Run: headless pygame with SDL's dummy video driver; simulated clock (each Clock.tick advances the game by its frame time, no real sleeping); random seed 0; keys injected as events and as key.get_pressed() state; no mouse input.
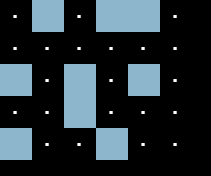
Frame 1 of 4 · flips 1–60 · no input
Frame 2 of 4 · flips 61–180 · tapped SPACE, RETURN · held RIGHT (→), D · screen unchanged from frame 1, image omitted
Frame 3 of 4 · flips 181–300 · held DOWN (↓), S · screen unchanged from frame 2, image omitted
Frame 4 of 4 · flips 301–420 · held LEFT (←), A, UP (↑), W · screen unchanged from frame 3, image omitted

The pygame program that drew these frames:

import pygame as pg
import copy


GREY = (150,150,150)
WHITE = (255,255,255)
BLACK=(0,0,0)
pg.init()
MAUCHU=WHITE
KTI=32 #kich thuoc cua 1 khoi, thay doi độ to nhỏ cua bản đồ
COCHU=KTI #kich thuoc dau cham


COLOR_WALL = pg.Color('lightskyblue3')
COLOR_GROUND = BLACK                         #pg.Color('dodgerblue2')
COLOR_ACTIVE=(128,128,128)

FONT = pg.font.Font(None, COCHU)


# doi tuong square cung cap các pixel tren ban do co the tuỳ chỉnh màu sac va thay doi trang thai

class Square:


    def __init__(self, x, y, KTI, style, khoangCachX=0,khoangCachY=0):
        self.rect = pg.Rect(x+khoangCachX, y+khoangCachY, KTI, KTI)
        self.KTI=KTI
        self.style=style
        if style == 0:
            self.color = COLOR_GROUND
        elif style == 1:
            self.color = COLOR_WALL
        elif style == 2:
            self.color = COLOR_ACTIVE
        self.active = False



    def draw(self, screen):

        # Blit the rect.
        pg.draw.rect(screen, self.color, self.rect)
        if self.active ==False and self.style==0:
            self.printTT(screen,".")

    def chuyenTT(self, dolui=0):
        return self.rect.left+self.KTI/2-dolui,self.rect.top+self.KTI/2-COCHU/2

    def printTT(self, screen, noiDung):
        txt_surface = FONT.render(noiDung, True, MAUCHU)
        screen.blit(txt_surface, self.chuyenTT(COCHU/10))





"""
    doi tuong ban do cung cap cac phuong thuc tao, sua, di chuyen den 1 toa do tren map và vẽ
    chỉ co ban do hinh vuong dc su dung, ko the co ban do hinh chu nhat
"""
class BanDo:

    def __init__(self, matran, KTI):
        self.matran = matran
        self.IPS = len(matran) #so hang 
        self.IPSR = len(matran[0]) #so cot
        self.KTI=KTI # kich thuoc 1 o
        self.banDo=self.sinhBD(matran)

    def chuyen(self,x,y,space=0):
        return (x+space)*self.KTI,(y+space)*self.KTI




    def sinhBD(self,matran):
        img=[]
        for i in range(self.IPS):
            for j in range(self.IPSR):
                xij,yij=self.chuyen(i,j)
                tmp=Square(yij,xij,self.KTI,matran[i][j]) #sua cho nay doi cho xij,yij
                img.append(tmp)
        return img    



    def draw(self,screen):
        for i in range(self.IPS*self.IPSR):
                self.banDo[i].draw(screen)


    def suaBD(self,matran):
        if (len(matran)!=self.IPS) or (len(matran[0]!=self.IPSR)):
            print("sai ma tran")
        else:
            for i in range(self.IPS):
                for j in range(self.IPSR):
                    self.banDo[i][j].style=matran[i][j]


def main():


# 0 la dat, 1 la tuong
    matrix1=[
        [0,1,0,1,1,0],
        [0,0,0,0,0,0],
        [1,0,1,0,1,0],
        [0,0,1,0,0,0],
        [1,0,0,1,0,0]
    ]



    screen = pg.display.set_mode((KTI*len(matrix1[0])*1.1, KTI*len(matrix1)*1.1)) # 1 man hinh du lon de chua map và du thêm buffer 

    clock = pg.time.Clock()

    map0 = BanDo(matrix1, KTI)

    done = False

    while not done:

        for event in pg.event.get():
            if event.type == pg.QUIT:
                done = True

        map0.draw(screen)


        pg.display.flip()
        clock.tick(30)



if __name__ == '__main__':
    main()
    pg.quit()
